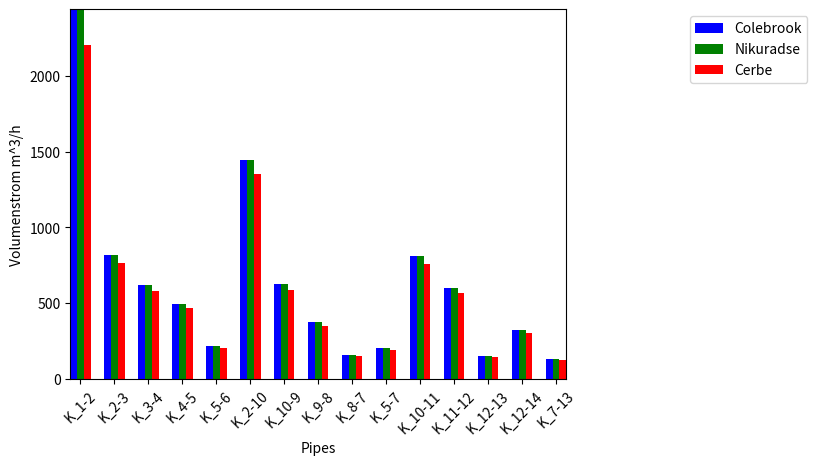

Python code for this plot:
import numpy as np
import matplotlib.pyplot as plt
 

N = 15
ind = np.arange(N)


"""
a = np.array([0.67809223, 0.22707231, 0.17255012, 0.13787762, 0.06045132,
       0.40141515, 0.17331909, 0.10384519, 0.04390945, 0.05615878,
       0.2251315 , 0.16674249, 0.04171525, 0.0889369 , 0.03600788])


print (a * 3600)

b = np.array([0.67809223, 0.22708987, 0.17256768, 0.13789518, 0.06045132,
       0.40139759, 0.17324562, 0.10377172, 0.04383598, 0.05617634,
       0.2251874 , 0.16679839, 0.04177115, 0.0889369 , 0.03595197])

print (b*3600)
"""

#vdot_norm_m^3_per_h  (p=1.013bar    k=1mm) colebrook
c = ([2441.132028,  817.460316,  621.180432,  496.359432,  217.624752, 1445.09454,
  623.948724,  373.842684,  158.07402,   202.171608,  810.4734,    600.272964,
  150.1749,    320.17284,   129.628368])



#vdot_norm_m^3_per_h  (p=1.013bar    k=1mm) nikuradse
n = ([2441.132028,  817.523532,  621.243648,  496.422648,  217.624752, 1445.031324,
           623.684232,  373.578192,  157.809528,  202.234824,  810.67464,   600.474204,
           150.37614,   320.17284,   129.427092])

#cerbe
l = [2206, 765.7, 581.7, 464.7, 204.0, 1354.3, 584.3, 350.2, 148.2, 188.7, 760.1, 563.1, 141.1, 300, 120.9] 

labels = ('K_1-2', 'K_2-3', 'K_3-4', 'K_4-5', 'K_5-6', 'K_2-10', 'K_10-9', 'K_9-8', 'K_8-7', 'K_5-7', 'K_10-11', 'K_11-12', 'K_12-13', 'K_12-14', 'K_7-13')
plt.xticks(np.arange(15), labels, rotation=45)
ax = plt.subplot(111)
plt.autoscale(tight=True)

rects1 = ax.bar(ind-0.2, c, width=0.2, color='b', align='center')
rects2 = ax.bar(ind, n, width=0.2, color='g', align='center')
rects3 = ax.bar(ind+0.2, l, width=0.2, color='r', align='center')
plt.xlabel('Pipes')
plt.ylabel('Volumenstrom m^3/h')

ax.legend( (rects1[0], rects2[0], rects3[0]), ('Colebrook', 'Nikuradse', 'Cerbe'), bbox_to_anchor=(1.5, 1), loc='upper right' )
plt.show()
